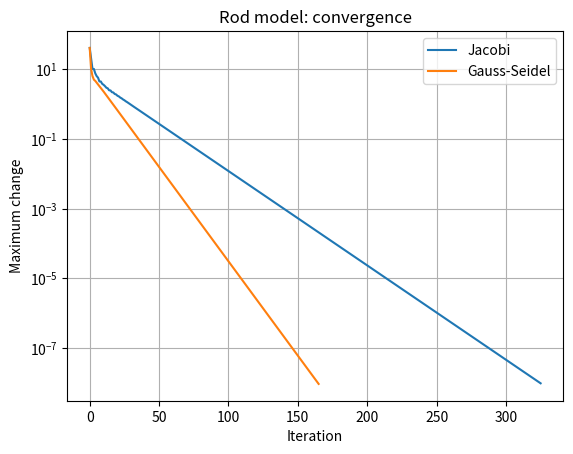

This chart was generated by the following Python code:
import numpy as np, matplotlib.pyplot as plt
def jacobi(A,b,tol,mi=5000):
    D=np.diag(A); R=A-np.diagflat(D); x=np.zeros_like(b); e=[]
    for _ in range(mi):
        xn=(b-R@x)/D; err=np.linalg.norm(xn-x,np.inf); e.append(err); x=xn
        if err<tol: break
    return x,e
def gs(A,b,tol,mi=5000):
    x=np.zeros_like(b); e=[]
    for _ in range(mi):
        old=x.copy()
        for i in range(len(b)):
            x[i]=(b[i]-A[i,:i]@x[:i]-A[i,i+1:]@old[i+1:])/A[i,i]
        err=np.linalg.norm(x-old,np.inf); e.append(err)
        if err<tol: break
    return x,e
def tri(n): return 2*np.eye(n)-np.eye(n,k=1)-np.eye(n,k=-1)
print("--- PARAMETER CHANGE: tolerance 1e-8 -> 1e-3 (5 grid points, 100 C / 20 C) ---")
A=tri(5); b=np.array([100.,0,0,0,20.]); ex=np.linalg.solve(A,b)
for tol in (1e-8,1e-3):
    xj,ej=jacobi(A,b,tol); xg,eg=gs(A,b,tol)
    print(f"tol={tol:g}: Jacobi {len(ej)} it, max error {np.max(abs(xj-ex)):.2e}; GS {len(eg)} it, max error {np.max(abs(xg-ex)):.2e}")
print("--- RELATED CASE: metal rod, 8 interior points, ends held at 80 C and 30 C ---")
n=8; A=tri(n); b=np.zeros(n); b[0]=80; b[-1]=30; ex=np.linalg.solve(A,b)
xj,ej=jacobi(A,b,1e-8); xg,eg=gs(A,b,1e-8)
print("Direct :", np.round(ex,3)); print("GS     :", np.round(xg,3))
print(f"Iterations: Jacobi {len(ej)}, Gauss-Seidel {len(eg)}")
plt.semilogy(ej,label="Jacobi"); plt.semilogy(eg,label="Gauss-Seidel")
plt.xlabel("Iteration"); plt.ylabel("Maximum change"); plt.title("Rod model: convergence"); plt.legend(); plt.grid(True); plt.show()
